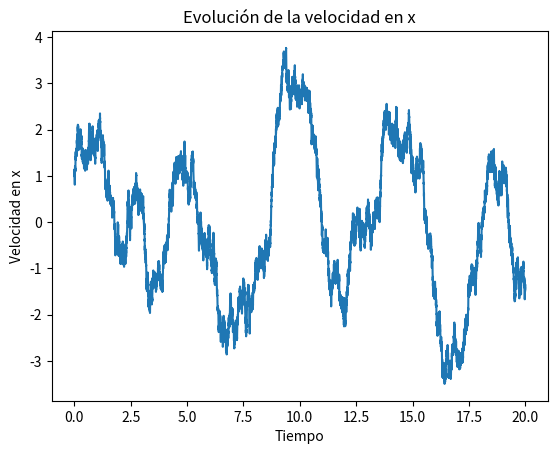
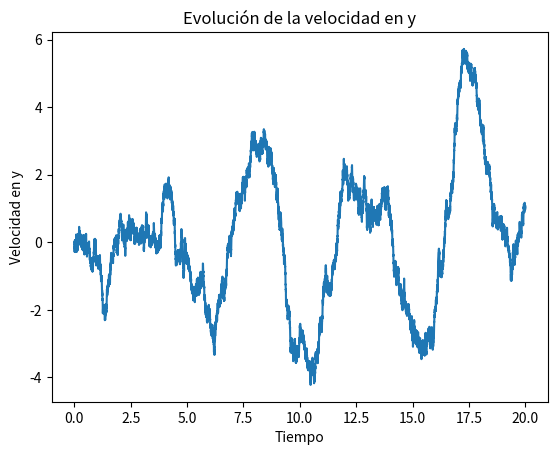
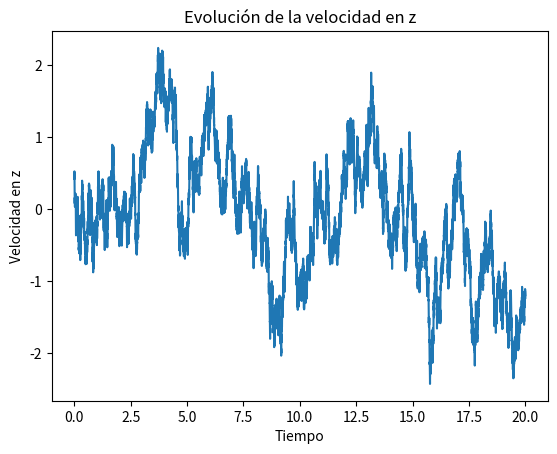

Recreate these plots in Python, in order.
# -*- coding: utf-8 -*-
"""DinamicadelaVelocidadBrowniano.ipynb

Automatically generated by Colab.

Original file is located at
    https://colab.research.google.com/<link-removed>
"""

import numpy as np
import matplotlib.pyplot as plt

# Parámetros físicos

#masa
m = 1.0
#coeficiente de friccion
beta = 1.0
#carga-
q = 1.0
#Campo magnético que esta en z
B = 2.0
#constante de Boltzman
kB = 1.0
#Temperatura
T = 1.0

#Parámetros de la derivada
gamma = beta / m
omega_c = q* B / m
sigma = np.sqrt(2 * beta * kB * T / m**2)


#Parámetros num+ericos


dt = 0.001
t_max = 20.0
N = int(t_max / dt )

Vx = np.zeros(N)
Vy = np.zeros(N)
Vz = np.zeros(N)



#COndiciones iniciales

Vx[0] = 1.0
Vy[0] = 0.0
Vz[0] = 0.5

time = np.linspace(0, t_max, N)

#Simulación (Euler-Maruyami)

for n in range(N-1):
  eta_x = np.random.normal(0, 1)
  eta_y = np.random.normal(0, 1)
  eta_z = np.random.normal(0, 1)

  Vx[n+1] = (
      Vx[n]
      + (-gamma * Vy[n] + omega_c * Vy[n])* dt
      + sigma * eta_x * np.sqrt(dt)
  )


  Vy[n+1] = (
      Vy[n]
      + (-gamma * Vy[n] - omega_c * Vx[n])* dt
      + sigma * eta_y * np.sqrt(dt)
  )

  Vz[n+1] = (
      Vz[n]
      -gamma * Vz[n] * dt
      +sigma * eta_z * np.sqrt(dt)
  )

#Verificacón del equilibrio

print("Varianza numéricas:")
print("<Vx^2> =", np.mean(Vx[int(N/2):]**2))
print("<Vz^2> =", np.mean(Vy[int(N/2):]**2))
print("<Vy^2> =", np.mean(Vz[int(N/2):]**2))

print("Varianza teórica:= ", kB*T/m)

#Gráfica

plt.figure()
plt.plot(time, Vx,)
plt.xlabel("Tiempo")
plt.ylabel("Velocidad en x")
plt.title("Evolución de la velocidad en x")
plt.show()

plt.figure()
plt.plot(time, Vy)
plt.xlabel("Tiempo")
plt.ylabel("Velocidad en y")
plt.title("Evolución de la velocidad en y")
plt.show()

plt.figure()
plt.plot(time, Vz)
plt.xlabel("Tiempo")
plt.ylabel("Velocidad en z")
plt.title("Evolución de la velocidad en z")
plt.show()